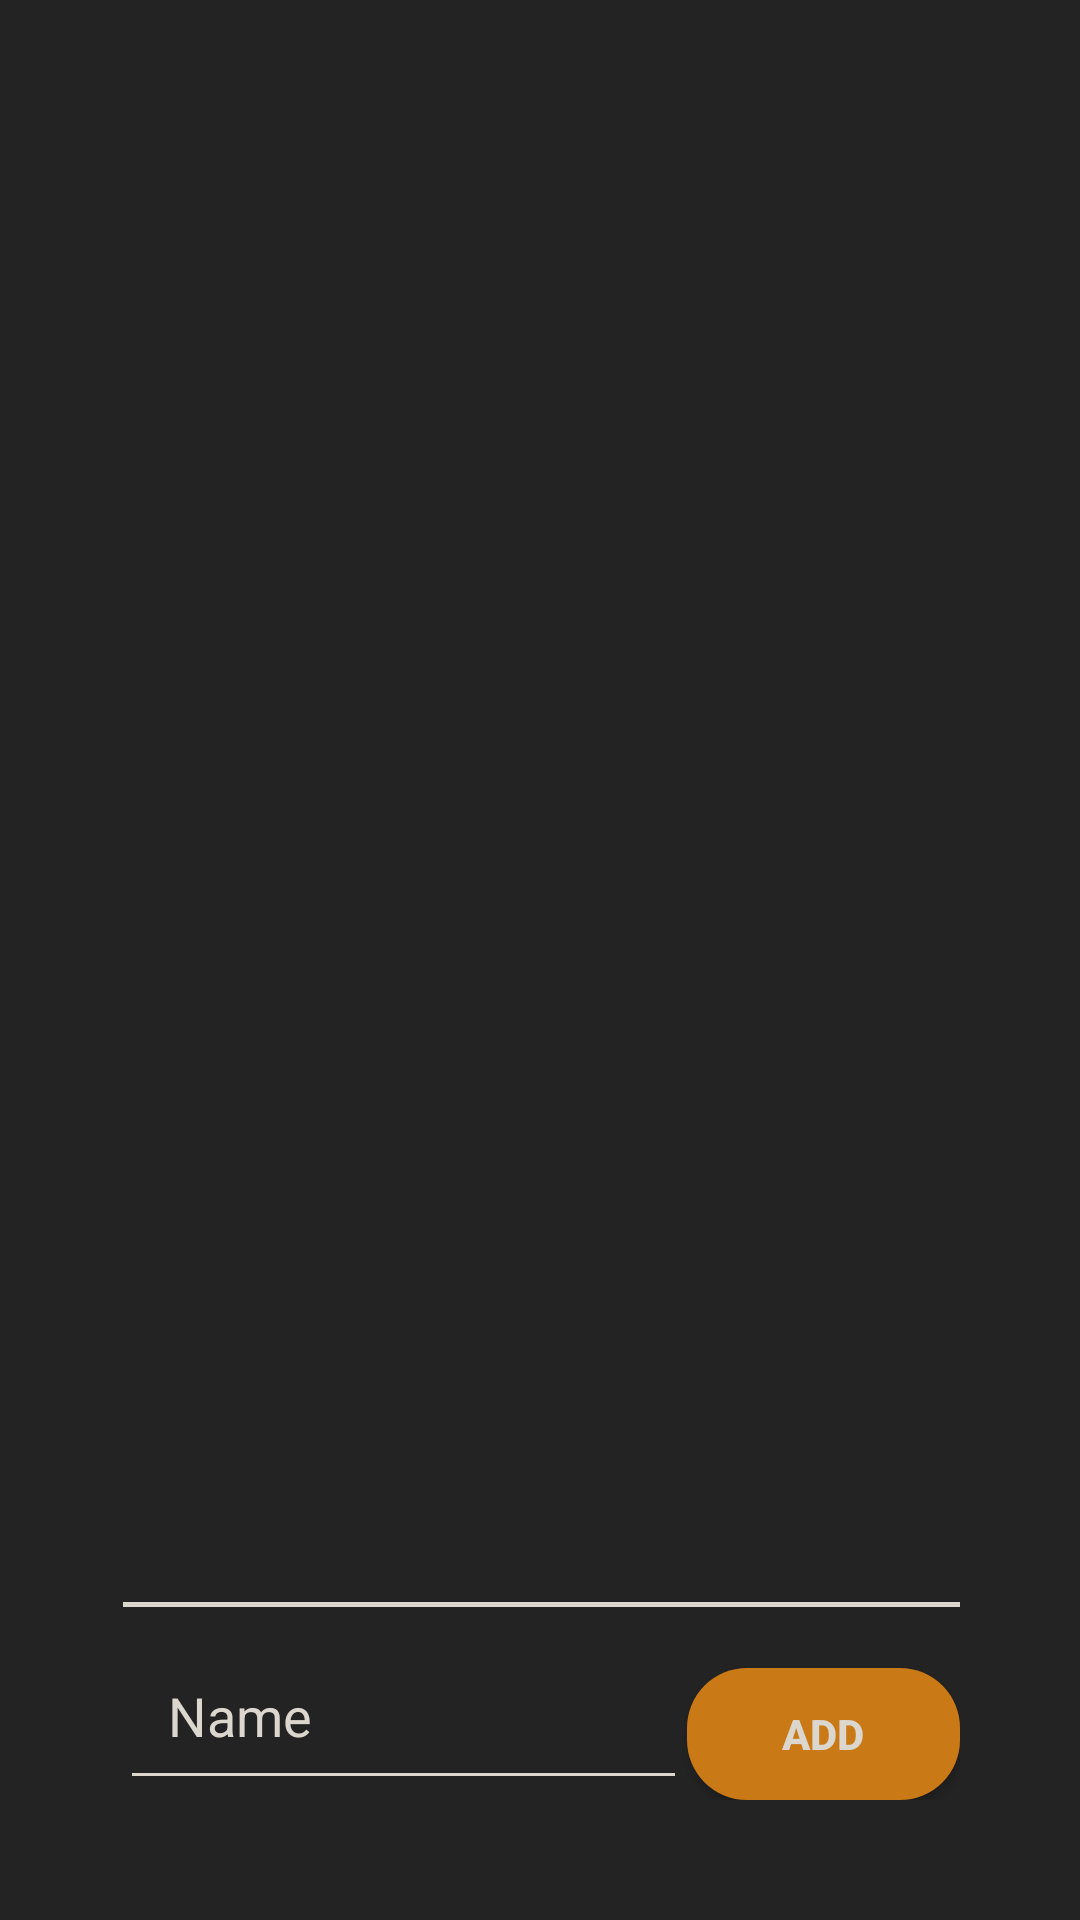

The Android layout XML behind this screen, and the referenced resources:
<!-- AndroidManifest.xml: application theme Theme.TuronLoversMidterm -->
<!-- res/layout/activity_to_do_list.xml -->
<?xml version="1.0" encoding="utf-8"?>
<androidx.constraintlayout.widget.ConstraintLayout xmlns:android="http://schemas.android.com/apk/res/android"
    xmlns:app="http://schemas.android.com/apk/res-auto"
    xmlns:tools="http://schemas.android.com/tools"
    android:background="@color/darkgray"
    android:layout_width="match_parent"
    android:layout_height="match_parent"
    android:padding="40dp"
    tools:context=".ToDoList">

    <EditText
        android:id="@+id/editTextTextPersonName"
        android:layout_width="0dp"
        android:layout_height="wrap_content"
        android:ems="10"
        android:inputType="textPersonName"
        android:textColor="@color/offwhite"
        android:backgroundTint="@color/offwhite"
        android:text="Name"
        android:padding= "16dp"
        app:layout_constraintBottom_toBottomOf="parent"
        app:layout_constraintEnd_toStartOf="@+id/button"
        app:layout_constraintStart_toStartOf="parent" />

    <Button
        android:id="@+id/button"
        android:layout_width="91dp"
        android:layout_height="44dp"
        android:background="@drawable/roundbuttoncalculator"
        android:backgroundTint="@color/orange"
        android:text="Add"
        android:textColor="@color/offwhite"
        android:textStyle="bold"
        app:layout_constraintBottom_toBottomOf="parent"
        app:layout_constraintEnd_toEndOf="parent" />

    <View
        android:id="@+id/divider"
        android:layout_width="329dp"
        android:layout_height="1.5dp"
        android:layout_marginStart="1dp"
        android:layout_marginEnd="1dp"
        android:layout_marginBottom="8dp"
        android:background="@color/offwhite"
        app:layout_constraintBottom_toTopOf="@+id/editTextTextPersonName"
        app:layout_constraintEnd_toEndOf="parent"
        app:layout_constraintHorizontal_bias="0.0"
        app:layout_constraintStart_toStartOf="parent" />

    <LinearLayout
        android:layout_width="329dp"
        android:layout_height="599dp"
        android:layout_marginStart="1dp"
        android:layout_marginTop="22dp"
        android:layout_marginEnd="1dp"
        android:layout_marginBottom="1dp"
        android:orientation="vertical"
        app:layout_constraintBottom_toTopOf="@+id/divider"
        app:layout_constraintEnd_toEndOf="parent"
        app:layout_constraintStart_toStartOf="parent"
        app:layout_constraintTop_toTopOf="parent">
        <ListView
            android:id="@+id/listView"
            android:layout_width="match_parent"
            android:layout_height="match_parent" />
    </LinearLayout>
</androidx.constraintlayout.widget.ConstraintLayout>
<!-- resources referenced by this layout -->
<resources>
  <color name="darkgray">#242323</color>
  <color name="offwhite">#dbd6ce</color>
  <color name="orange">#c97916</color>
  <!-- drawable roundbuttoncalculator (drawable) -->
  <?xml version="1.0" encoding="utf-8"?>
  <selector xmlns:android="http://schemas.android.com/apk/res/android" >
      <item android:state_pressed="true" >
          <shape android:shape="rectangle"  >
              <corners android:radius="20dp" />
              <stroke android:width="0dp" android:color="#5e7974" />
              <gradient android:angle="-90" android:startColor="#2e2e2e" android:endColor="#2e2e2e"  />
          </shape>
      </item>
      <item android:state_focused="true">
          <shape android:shape="rectangle"  >
              <corners android:radius="15dip" />
              <stroke android:width="3dip" android:color="#5e7974" />
              <solid android:color="#2e2e2e"/>
          </shape>
      </item>
      <item >
          <shape android:shape="rectangle"  >
              <corners android:radius="20dp" />
              <stroke android:width="0dp" android:color="#5e7974" />
              <gradient android:angle="-90" android:startColor="#2e2e2e" android:endColor="#2e2e2e" />
          </shape>
      </item>
  </selector>
  <style name="Theme.TuronLoversMidterm" parent="Theme.AppCompat.Light.NoActionBar">
          
          <item name="colorPrimary">@color/purple_500</item>
          <item name="colorPrimaryVariant">@color/purple_700</item>
          <item name="colorOnPrimary">@color/white</item>
          
          <item name="colorSecondary">@color/teal_200</item>
          <item name="colorSecondaryVariant">@color/teal_700</item>
          <item name="colorOnSecondary">@color/black</item>
          
          <item name="android:statusBarColor">?attr/colorPrimaryVariant</item>
          
      </style>
  <color name="purple_500">#FF6200EE</color>
  <color name="purple_700">#FF3700B3</color>
  <color name="white">#FFFFFFFF</color>
  <color name="teal_200">#FF03DAC5</color>
  <color name="teal_700">#FF018786</color>
  <color name="black">#FF000000</color>
</resources>
